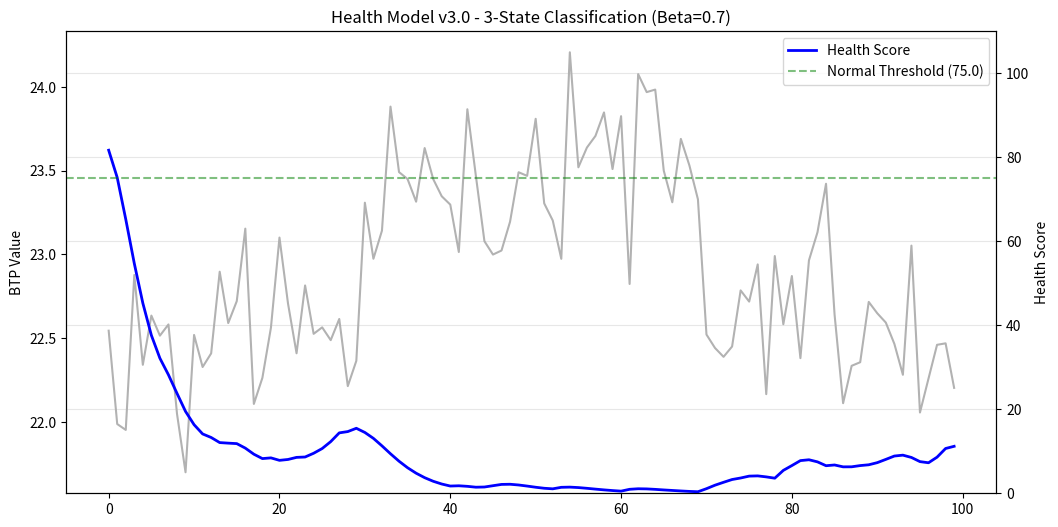

This figure's Python source:
# Copyright (c) 2026
# 
# Licensed under the Apache License, Version 2.0 (the "License");
# you may not use this file except in compliance with the License.
# You may obtain a copy of the License at
# 
#     http://www.apache.org/licenses/LICENSE-2.0
# 
# Unless required by applicable law or agreed to in writing, software
# distributed under the License is distributed on an "AS IS" BASIS,
# WITHOUT WARRANTIES OR CONDITIONS OF ANY KIND, either express or implied.
# See the License for the specific language governing permissions and
# limitations under the License.

# health_model.py
"""
烧结BTP多维动态势能健康度体系 (MDPHI) - v2.0
Multi-Dimensional Potential Health Index for Sintering BTP

核心特性：
1. 同构性 (Isomorphism)：统一处理标量真值和分位数分布
2. 三维正交分量：静态偏离度 + 动态稳定性 + 趋势风险度
3. 二阶临界阻尼平滑 (Second-Order Critical Damping)
4. 状态迟滞判定 (Hysteresis State Machine)
"""

import numpy as np
import logging
from typing import Union, List, Dict, Tuple, Optional
from collections import deque


class HealthModel:
    """
    🏥 BTP健康度评估模型 + 工况状态诊断 (三状态分类版 v3.0)
    
    状态分类：
    - 0: 过烧 (Over-burn) - BTP位置偏小
    - 1: 正常 (Normal) - 健康度达标
    - 2: 欠烧 (Under-burn) - BTP位置偏大
    """
    
    # 定义状态常量映射 (三状态分类)
    STATE_MAP = {
        0: "过烧",       # Over-burn (BTP位置偏小)
        1: "正常",       # Normal
        2: "欠烧"        # Under-burn (BTP位置偏大)
    }
    
    def __init__(self, config):
        self.cfg = config
        
        # ========== 目标值与参数 ==========
        self.mu = getattr(config, 'health_mu', 22.5)
        self.sigma_left = getattr(config, 'health_sigma_left', 0.2)   # 提高对过烧方向的敏感度
        self.sigma_right = getattr(config, 'health_sigma_right', 0.3)  # 提高对欠烧方向的敏感度
        self.width_tolerance = getattr(config, 'health_width_tol', 1.5)         
        
        # ========== 阈值体系 (可配置) ==========
        self.thresh_normal = getattr(config, 'health_thresh_normal', 75.0)  # 正常阈值 (提高至75)
        self.thresh_fault = getattr(config, 'health_thresh_fault', 50.0)    # 故障阈值 (保留参考)
        self.hysteresis_band = getattr(config, 'health_hysteresis_band', 3.0)  # 迟滞带宽
        self.max_penalty = getattr(config, 'health_max_penalty', 0.5)  # 最大罚分比例
        
        # ========== 权重参数 ==========
        self.history_window = getattr(config, 'volatility_window_size', 10)
        self.sigma_limit = getattr(config, 'health_sigma_limit', 0.15)
        self.k_stab = getattr(config, 'health_k_stab', 2.0)
        self.alpha_trend = getattr(config, 'health_alpha_trend', 0.8)
        self.W_pos = getattr(config, 'health_W_pos', 1.2)
        self.W_stab = getattr(config, 'health_W_stab', 1.0)  # 增加稳定性权重
        self.W_trend = getattr(config, 'health_W_trend', 1.0)
        
        # ========== 平滑参数 (二阶滤波) ==========
        # beta 越大越平滑 (0~1)。降低至0.7以减少平滑滞后，提高响应速度
        self.beta = getattr(config, 'health_beta_ewma', 0.7)
        
        # ========== 运行时状态 ==========
        self.history_queue = deque(maxlen=self.history_window)
        self.r_prev = None
        
        # 滤波器状态向量 [Stage1_Output, Stage2_Output]
        # 初始设为配置值 (默认0.8)，避免冷启动从满分开始
        initial_state = getattr(config, 'health_initial_filter_state', 0.8)
        self.filter_state = {'s1': initial_state, 's2': initial_state}
        
        # 上一时刻的状态 ID (用于迟滞判断)，默认为正常(1)
        self.last_state_idx = 1
        
        logging.info(f"[HealthModel] v3.0 初始化 | 三状态分类 | 二阶平滑β={self.beta} | 迟滞带=±{self.hysteresis_band} | 正常阈值={self.thresh_normal}")
    
    # =========================================================
    # 核心组件 A：静态偏离度 H_pos
    # =========================================================
    def _compute_H_pos(self, input_data: Union[float, np.ndarray]) -> float:
        """
        计算静态偏离度（主分-罚分机制）
        """
        if isinstance(input_data, (int, float)):
            q50 = float(input_data)
            width = 0.0 
        else:
            Q = np.asarray(input_data).flatten()
            if len(Q) == 5:
                q50 = float(Q[2])       
                width = float(Q[4] - Q[0]) 
            else:
                q50 = float(np.mean(Q))
                width = 0.0 
        
        # 基准分
        sigma = self.sigma_left if q50 < self.mu else self.sigma_right
        deviation = (q50 - self.mu) ** 2
        base_score = np.exp(-deviation / (2 * sigma ** 2))
        
        # 罚分系数
        penalty = 0.0
        if width > 0:
            ratio = width / self.width_tolerance
            penalty = self.max_penalty * (1.0 - np.exp(-0.5 * ratio))
            
        H_pos = base_score * (1.0 - penalty)
        return float(np.clip(H_pos, 0.0, 1.0))


    # =========================================================
    # 核心组件 B：动态稳定性 H_stab
    # =========================================================
    def _compute_H_stab(self, input_data: Union[float, np.ndarray]) -> float:
        """
        计算动态稳定性
        """
        if isinstance(input_data, (int, float)):
            r_t = float(input_data)
        else:
            Q = np.asarray(input_data).flatten()
            r_t = float(Q[2])
        
        self.history_queue.append(r_t)
        
        if len(self.history_queue) < 2:
            return 1.0
        
        sigma_roll = float(np.std(self.history_queue))
        
        ratio = sigma_roll / self.sigma_limit
        H_stab = 1.0 / (1.0 + ratio ** self.k_stab)
        
        return float(np.clip(H_stab, 0.0, 1.0))
    
    # =========================================================
    # 核心组件 C：趋势风险度 H_trend
    # =========================================================
    def _compute_H_trend(self, input_data: Union[float, np.ndarray]) -> float:
        """
        计算趋势风险度
        """
        if isinstance(input_data, (int, float)):
            r_t = float(input_data)
        else:
            Q = np.asarray(input_data).flatten()
            r_t = float(Q[2])
        
        if self.r_prev is None:
            self.r_prev = r_t
            return 1.0
        
        v_t = r_t - self.r_prev
        bias = r_t - self.mu
        D = np.sign(bias) * v_t
        
        H_trend = np.exp(-self.alpha_trend * np.maximum(0, D))
        self.r_prev = r_t
        
        return float(np.clip(H_trend, 0.0, 1.0))
    
    # =========================================================
    # [升级] 融合与二阶平滑
    # =========================================================
    def _fuse_and_smooth_v2(
        self, 
        H_pos: float, 
        H_stab: float, 
        H_trend: float
    ) -> float:
        """
        [算法升级] 乘性融合 + 二阶临界阻尼平滑 (Cascaded EWMA)
        
        数学原理：
        相当于两个一阶RC低通滤波器串联。
        Stage 1: y1[t] = β * y1[t-1] + (1-β) * x[t]
        Stage 2: y2[t] = β * y2[t-1] + (1-β) * y1[t]
        
        特性：
        1. 相比一阶，它对高频噪声（毛刺）的衰减是指数级的。
        2. 没有超调（Overshoot），不会因为平滑导致分数冲出 0~1 范围。
        """
        # 1. 瞬时融合 (Instantaneous Fusion)
        H_inst = (H_pos ** self.W_pos)* \
                 ( H_stab ** self.W_stab) * \
                 ( H_trend ** self.W_trend)
        
        # 2. 读取上一时刻滤波器状态
        s1_prev = self.filter_state['s1']
        s2_prev = self.filter_state['s2']
        
        # 3. 第一级平滑 (Stage 1 Filter)
        s1_curr = self.beta * s1_prev + (1 - self.beta) * H_inst
        
        # 4. 第二级平滑 (Stage 2 Filter) - 输入是上一级的输出
        s2_curr = self.beta * s2_prev + (1 - self.beta) * s1_curr
        
        # 5. 更新状态
        self.filter_state['s1'] = s1_curr
        self.filter_state['s2'] = s2_curr
        
        return float(np.clip(s2_curr, 0.0, 1.0))

    # =========================================================
    # [升级] 状态判定 (三状态分类 + 迟滞)
    # =========================================================
    def _determine_state_hysteresis(self, health_score_val: float, current_val: float) -> int:
        """
        三状态分类的状态判定 (带迟滞)
        
        状态定义：
        - 0: 过烧 (BTP位置偏小，current_val < mu)
        - 1: 正常 (健康度达标)
        - 2: 欠烧 (BTP位置偏大，current_val > mu)
        
        判定逻辑：
        1. 如果健康度 >= 有效阈值，判定为正常(1)
        2. 否则根据方向判定过烧(0)或欠烧(2)
        
        迟滞机制：
        - 从正常进入异常需要更低的分数 (thresh - band)
        - 从异常回到正常需要更高的分数 (thresh + band)
        """
        # 1. 动态调整阈值 (Hysteresis Logic)
        eff_thresh_normal = self.thresh_normal
        
        if self.last_state_idx == 1:
            # 当前是正常状态，进入异常需要更低的分数
            eff_thresh_normal -= self.hysteresis_band
        else:
            # 当前是异常状态，回到正常需要更高的分数
            eff_thresh_normal += self.hysteresis_band
        
        # 2. 三状态判定逻辑
        if health_score_val >= eff_thresh_normal:
            new_state = 1  # 正常
        else:
            # 异常状态：根据方向判定过烧或欠烧
            if current_val < self.mu:
                new_state = 0  # 过烧（BTP位置偏小）
            else:
                new_state = 2  # 欠烧（BTP位置偏大）
        
        self.last_state_idx = new_state
        return new_state

    # =========================================================
    # 主接口：批量分析
    # =========================================================
    def analyze(self, y_pred: np.ndarray, y_true: np.ndarray = None) -> Dict:
        """
        批量分析
        """
        # 重置状态
        self.history_queue.clear()
        self.r_prev = None
        # 使用配置的初始滤波状态 (默认0.8)
        initial_state = getattr(self.cfg, 'health_initial_filter_state', 0.8)
        self.filter_state = {'s1': initial_state, 's2': initial_state}
        self.last_state_idx = 1  # 默认为正常状态
        
        if y_pred.ndim == 1: y_pred = y_pred.reshape(-1, 1)
        N = len(y_pred)
        
        health_scores = np.zeros(N)
        state_indices = np.zeros(N, dtype=int)
        
        H_pos_s, H_stab_s, H_trend_s = np.zeros(N), np.zeros(N), np.zeros(N)
        
        for t in range(N):
            # 1. 数据解析
            if y_pred.shape[1] == 5:
                current_input = y_pred[t, :]
                representative_val = float(current_input[2]) # Q50
            else:
                current_input = float(y_pred[t, 0])
                representative_val = current_input
            
            # 2. 计算基础分量
            H_pos = self._compute_H_pos(current_input)
            H_stab = self._compute_H_stab(current_input)
            H_trend = self._compute_H_trend(current_input)
            
            # 3. 二阶平滑融合
            H_final = self._fuse_and_smooth_v2(H_pos, H_stab, H_trend)
            score_val = H_final * 100
            
            # 4. 带迟滞的状态判定
            state_idx = self._determine_state_hysteresis(score_val, representative_val)
            
            # 5. 存储
            health_scores[t] = score_val
            state_indices[t] = state_idx
            H_pos_s[t] = H_pos
            H_stab_s[t] = H_stab
            H_trend_s[t] = H_trend
            
        results = {
            'health_scores': health_scores,
            'pred_states': state_indices,
            'H_pos_series': H_pos_s,
            'H_stab_series': H_stab_s,
            'H_trend_series': H_trend_s,
            'mean_health': float(np.mean(health_scores)),
            'min_health': float(np.min(health_scores)),
        }
        
        # =========================================================
        # [修正版] 处理真值：引入历史窗口计算分位数，实现与预测端完全对齐
        # =========================================================
        if y_true is not None:
            # 重置内部状态，确保评价独立
            self.history_queue.clear()
            self.r_prev = None
            # 使用配置的初始滤波状态 (默认0.8)
            initial_state = getattr(self.cfg, 'health_initial_filter_state', 0.8)
            self.filter_state = {'s1': initial_state, 's2': initial_state}
            self.last_state_idx = 1  # 默认为正常状态
            
            if y_true.ndim == 1: y_true = y_true.reshape(-1, 1)
            
            # [关键修正] 确定真值所在的列索引
            # 如果是 (N, 5) 分布矩阵，真值在 index 2；如果是 (N, 1)，真值在 index 0
            true_col_idx = 2 if y_true.shape[1] == 5 else 0
            
            true_health = np.zeros(N)
            true_states = np.zeros(N, dtype=int)
            
            # [关键设置] 历史窗口大小
            # 使用 forecast_steps 作为回溯窗口大小
            LOOKBACK_STEPS = max(5, int(getattr(self.cfg, 'forecast_steps', 3) * 4))
            
            for t in range(N):
                # 1. 动态切片：获取包含当前时刻的过去窗口数据
                # 比如 t=10, step=2 -> 取索引 9, 10 两个点
                start_idx = max(0, t - LOOKBACK_STEPS + 1)
                end_idx = t + 1 
                
                # [关键修正] 始终取真值列 (Scalar Truth) 来构建历史分布
                window_vals = y_true[start_idx : end_idx, true_col_idx]
                
                # 2. 计算分位数 (Q10, Q25, Q50, Q75, Q90)
                if len(window_vals) > 0:
                    t_in = np.percentile(window_vals, [10, 25, 50, 75, 90])
                else:
                    val = float(y_true[t, true_col_idx])
                    t_in = np.array([val, val, val, val, val])

                # 提取中位数用于状态机判断
                t_val = float(t_in[2])
                
                # 3. 传入模型
                hp = self._compute_H_pos(t_in)
                hs = self._compute_H_stab(t_in)
                ht = self._compute_H_trend(t_in)
                hf = self._fuse_and_smooth_v2(hp, hs, ht)
                
                true_health[t] = hf * 100
                true_states[t] = self._determine_state_hysteresis(hf * 100, t_val)
                
            results['true_health_scores'] = true_health
            results['true_states'] = true_states

        return results


    def get_diagnostics(self) -> Dict:
        return {
            'mu': self.mu,
            'last_score': self.filter_state['s2'] * 100,
            'filter_stage1': self.filter_state['s1'],
            'current_state': self.STATE_MAP.get(self.last_state_idx, "Unknown")
        }

# =========================================================
# 效果对比测试
# =========================================================
if __name__ == "__main__":
    logging.basicConfig(level=logging.INFO)
    import matplotlib.pyplot as plt
    
    class MockConfig:
        volatility_window_size = 10
        health_beta_ewma = 0.7  # 降低平滑滞后
        health_sigma_left = 0.2
        health_sigma_right = 0.3
        health_thresh_normal = 75.0
        health_hysteresis_band = 3.0
        health_initial_filter_state = 0.8
    
    config = MockConfig()
    model = HealthModel(config)
    
    # 构造一个带噪声的阶跃信号
    # 0-30: 正常
    # 30-70: 故障 (带大量噪声)
    # 70-100: 恢复
    t = np.arange(100)
    signal = np.full(100, 22.5) # Target
    
    # 故障区
    signal[30:70] = 23.5 # 偏离
    # 加噪声
    noise = np.random.normal(0, 0.3, 100)
    signal += noise
    
    # 运行模型
    res = model.analyze(signal)
    
    # 绘图
    plt.figure(figsize=(12, 6))
    
    # 原始信号
    ax1 = plt.gca()
    ax1.plot(signal, 'k-', alpha=0.3, label='Raw Signal (BTP)')
    ax1.set_ylabel('BTP Value')
    
    # 健康度
    ax2 = ax1.twinx()
    ax2.plot(res['health_scores'], 'b-', linewidth=2, label='Health Score')
    
    # 画阈值线 (使用新的阈值)
    ax2.axhline(model.thresh_normal, color='g', linestyle='--', alpha=0.5, label=f'Normal Threshold ({model.thresh_normal})')
    
    ax2.set_ylim(0, 110)
    ax2.set_ylabel('Health Score')
    
    plt.title(f"Health Model v3.0 - 3-State Classification (Beta={config.health_beta_ewma})")
    plt.legend(loc='upper right')
    plt.grid(True, alpha=0.3)
    plt.show()
    
    print("Test finished. Check the plot for smoothness.")
    print(f"State distribution: {dict(zip(*np.unique(res['pred_states'], return_counts=True)))}")
